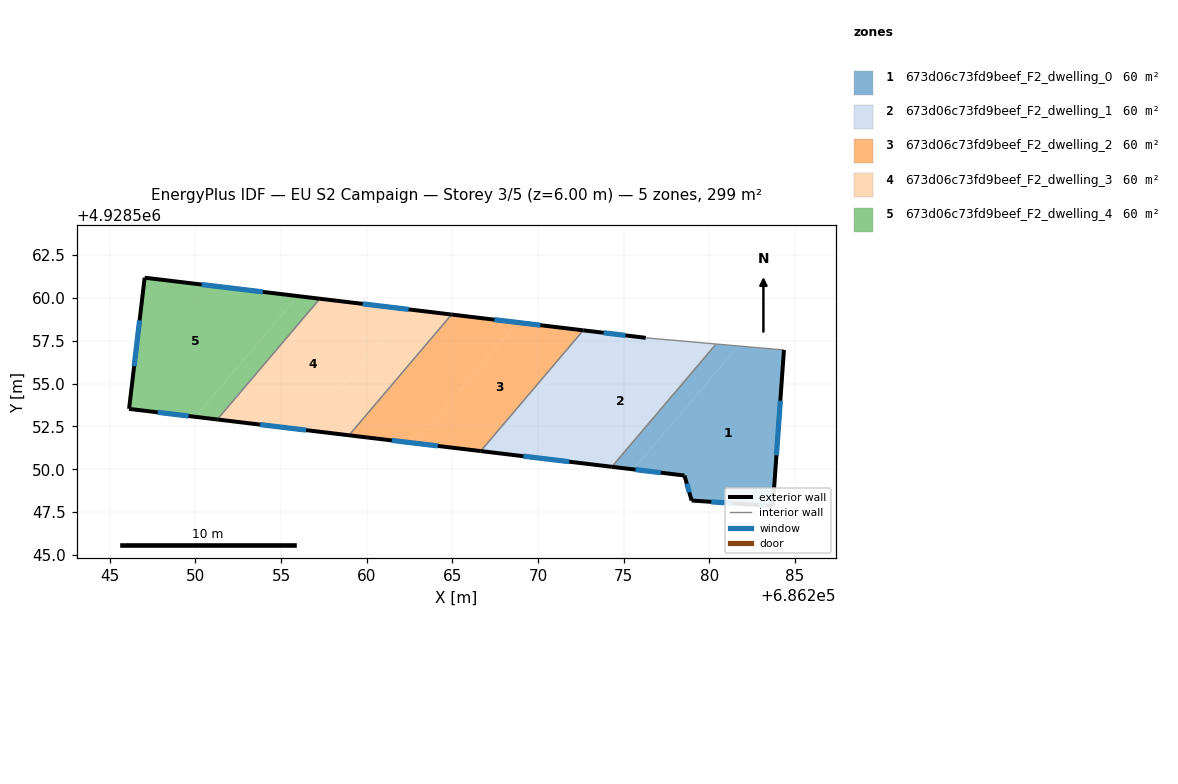
=== STOREY PLAN SPEC (per zone: floor XY polygon, exterior-wall plan segments, windows/doors) ===
zone 1: 673d06c73fd9beef_F2_dwelling_0  (59.7 m²)
  floor: (686284.37, 4928556.96) (686283.72, 4928547.85) (686282.50, 4928547.93) (686278.98, 4928548.17) (686278.56, 4928549.63) (686275.57, 4928549.99) (686281.70, 4928557.20)
  floor: (686281.70, 4928557.20) (686275.57, 4928549.99) (686274.32, 4928550.14) (686280.41, 4928557.31)
  exterior wall: (686283.72, 4928547.85) – (686284.37, 4928556.96)  [9.1 m]
    window: (686283.93, 4928550.82) – (686284.15, 4928554.00)  [3.3 m²]
  exterior wall: (686282.50, 4928547.93) – (686283.72, 4928547.85)  [1.2 m]
    window: (686282.89, 4928547.91) – (686283.32, 4928547.88)  [0.4 m²]
  exterior wall: (686278.98, 4928548.17) – (686282.50, 4928547.93)  [3.5 m]
    window: (686280.12, 4928548.10) – (686281.35, 4928548.01)  [1.3 m²]
  exterior wall: (686278.56, 4928549.63) – (686278.98, 4928548.17)  [1.5 m]
    window: (686278.69, 4928549.16) – (686278.84, 4928548.65)  [0.6 m²]
  exterior wall: (686274.32, 4928550.14) – (686278.56, 4928549.63)  [4.3 m]
    window: (686275.69, 4928549.98) – (686277.18, 4928549.80)  [1.6 m²]
  interior walls: 2
zone 2: 673d06c73fd9beef_F2_dwelling_1  (59.7 m²)
  floor: (686280.41, 4928557.31) (686274.32, 4928550.14) (686269.22, 4928550.75) (686275.21, 4928557.80) (686276.30, 4928557.67)
  floor: (686275.21, 4928557.80) (686269.22, 4928550.75) (686266.66, 4928551.06) (686272.65, 4928558.11)
  exterior wall: (686266.66, 4928551.06) – (686274.32, 4928550.14)  [7.7 m]
    window: (686269.15, 4928550.76) – (686271.83, 4928550.44)  [2.8 m²]
  exterior wall: (686276.30, 4928557.67) – (686272.65, 4928558.11)  [3.7 m]
    window: (686275.11, 4928557.82) – (686273.84, 4928557.97)  [1.3 m²]
  interior walls: 3
zone 3: 673d06c73fd9beef_F2_dwelling_2  (59.7 m²)
  floor: (686272.65, 4928558.11) (686266.66, 4928551.06) (686262.81, 4928551.52) (686268.80, 4928558.57)
  floor: (686268.80, 4928558.57) (686262.81, 4928551.52) (686258.97, 4928551.98) (686264.96, 4928559.03)
  exterior wall: (686258.97, 4928551.98) – (686266.66, 4928551.06)  [7.7 m]
    window: (686261.47, 4928551.68) – (686264.16, 4928551.36)  [2.8 m²]
  exterior wall: (686272.65, 4928558.11) – (686264.96, 4928559.03)  [7.7 m]
    window: (686270.15, 4928558.41) – (686267.46, 4928558.73)  [2.8 m²]
  interior walls: 2
zone 4: 673d06c73fd9beef_F2_dwelling_3  (59.7 m²)
  floor: (686264.96, 4928559.03) (686258.97, 4928551.98) (686256.40, 4928552.29) (686262.39, 4928559.34)
  floor: (686262.39, 4928559.34) (686256.40, 4928552.29) (686251.28, 4928552.91) (686257.27, 4928559.96)
  exterior wall: (686251.28, 4928552.91) – (686258.97, 4928551.98)  [7.7 m]
    window: (686253.78, 4928552.61) – (686256.47, 4928552.28)  [2.8 m²]
  exterior wall: (686264.96, 4928559.03) – (686257.27, 4928559.96)  [7.7 m]
    window: (686262.46, 4928559.33) – (686259.77, 4928559.66)  [2.8 m²]
  interior walls: 2
zone 5: 673d06c73fd9beef_F2_dwelling_4  (59.8 m²)
  floor: (686257.27, 4928559.96) (686251.28, 4928552.91) (686250.00, 4928553.06) (686255.99, 4928560.11)
  floor: (686255.99, 4928560.11) (686250.00, 4928553.06) (686246.13, 4928553.53) (686247.04, 4928561.18)
  exterior wall: (686246.13, 4928553.53) – (686251.28, 4928552.91)  [5.2 m]
    window: (686247.80, 4928553.32) – (686249.60, 4928553.11)  [1.9 m²]
  exterior wall: (686247.04, 4928561.18) – (686246.13, 4928553.53)  [7.7 m]
    window: (686246.74, 4928558.69) – (686246.42, 4928556.02)  [2.8 m²]
  exterior wall: (686257.27, 4928559.96) – (686247.04, 4928561.18)  [10.3 m]
    window: (686253.94, 4928560.36) – (686250.36, 4928560.79)  [3.8 m²]
  interior walls: 1

=== DERIVED (storey summary) ===
Building: EU S2 Campaign
Storey: 3 of 5  (floor level z = 6.00 m)
Storey gross floor area: 298.7 m²
Zones on this storey: 5
  - 673d06c73fd9beef_F2_dwelling_0: floor 59.7 m²; exterior wall 19.7 m (59.0 m²); 5 window(s) 7.2 m²; WWR 12.2%
  - 673d06c73fd9beef_F2_dwelling_1: floor 59.7 m²; exterior wall 11.4 m (34.2 m²); 2 window(s) 4.2 m²; WWR 12.2%
  - 673d06c73fd9beef_F2_dwelling_2: floor 59.7 m²; exterior wall 15.5 m (46.5 m²); 2 window(s) 5.7 m²; WWR 12.2%
  - 673d06c73fd9beef_F2_dwelling_3: floor 59.7 m²; exterior wall 15.5 m (46.5 m²); 2 window(s) 5.7 m²; WWR 12.2%
  - 673d06c73fd9beef_F2_dwelling_4: floor 59.8 m²; exterior wall 23.2 m (69.6 m²); 3 window(s) 8.5 m²; WWR 12.2%
Zone adjacency (shared interzone walls):
  - 673d06c73fd9beef_F2_dwelling_0 ↔ 673d06c73fd9beef_F2_dwelling_1
  - 673d06c73fd9beef_F2_dwelling_1 ↔ 673d06c73fd9beef_F2_dwelling_2
  - 673d06c73fd9beef_F2_dwelling_2 ↔ 673d06c73fd9beef_F2_dwelling_3
  - 673d06c73fd9beef_F2_dwelling_3 ↔ 673d06c73fd9beef_F2_dwelling_4